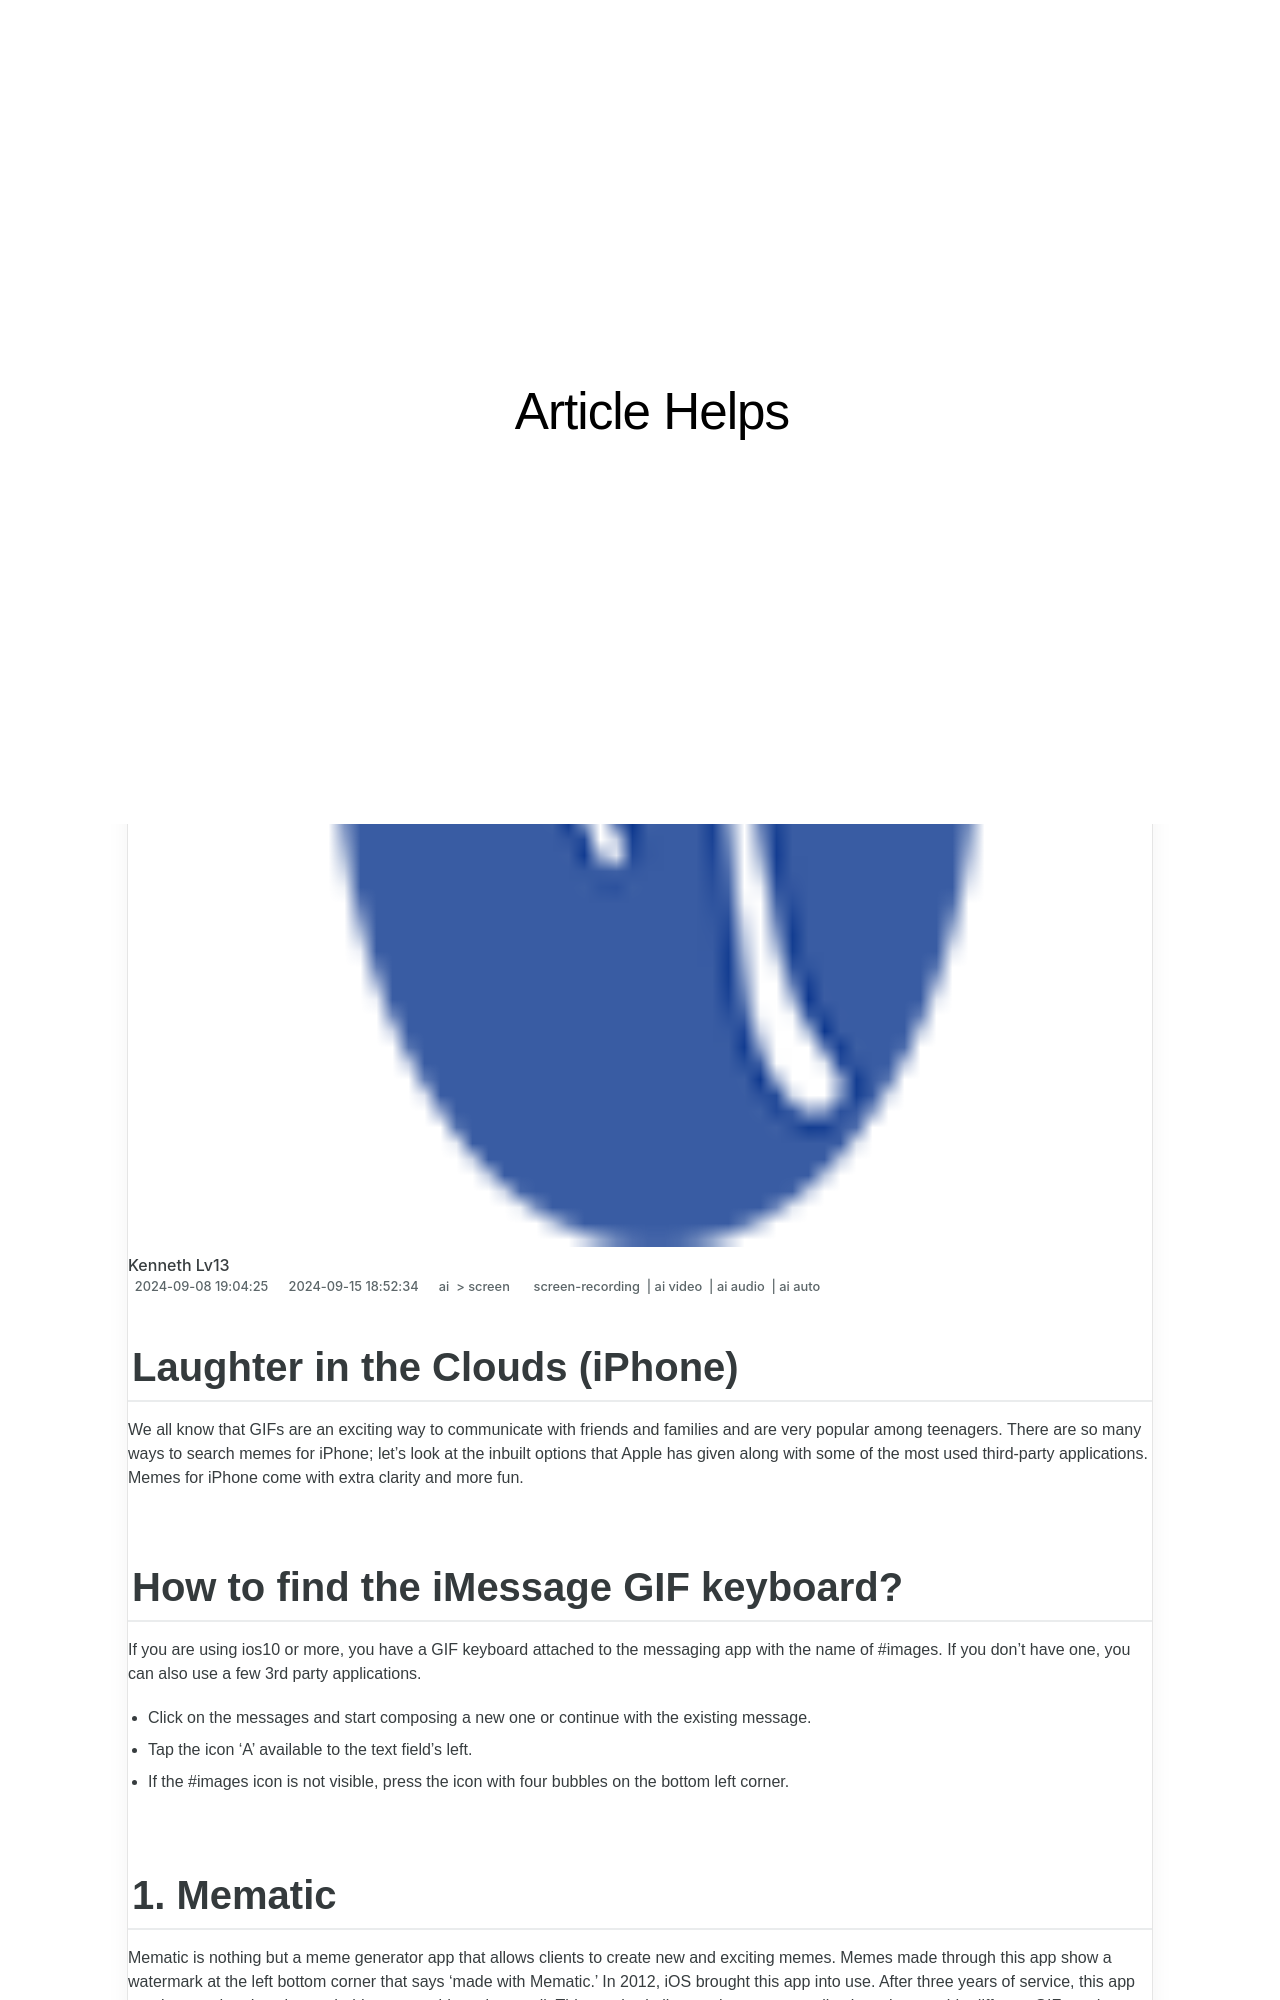

repository: techidaily/site-article-helps · page: 2024-approved-laughter-in-the-clouds-iphone/index.html · generator: jekyll

---
title: "\"2024 Approved  Laughter in the Clouds (iPhone)\""
date: 2024-09-08T19:04:25.386Z
updated: 2024-09-15T18:52:34.254Z
tags: 
  - screen-recording
  - ai video
  - ai audio
  - ai auto
categories: 
  - ai
  - screen
description: "\"This Article Describes 2024 Approved: Laughter in the Clouds (iPhone)\""
excerpt: "\"This Article Describes 2024 Approved: Laughter in the Clouds (iPhone)\""
keywords: "LaughCloud iPhone,CloudyGiggles iOS,FunInTheCloud App,LaughingiOS Device,HumorApp for iPhones,SkyLaughs Mobile,MirthCloud Phone"
thumbnail: https://thmb.techidaily.com/035705869a176d12c457c62dcd5ac8433382a242da2e6ee8d5c9aeccc24af52d.jpg
---

## Laughter in the Clouds (iPhone)

We all know that GIFs are an exciting way to communicate with friends and families and are very popular among teenagers. There are so many ways to search memes for iPhone; let's look at the inbuilt options that Apple has given along with some of the most used third-party applications. Memes for iPhone come with extra clarity and more fun.

## How to find the iMessage GIF keyboard?

If you are using ios10 or more, you have a GIF keyboard attached to the messaging app with the name of #images. If you don't have one, you can also use a few 3rd party applications.

* Click on the messages and start composing a new one or continue with the existing message.
* Tap the icon 'A' available to the text field's left.
* If the #images icon is not visible, press the icon with four bubbles on the bottom left corner.
